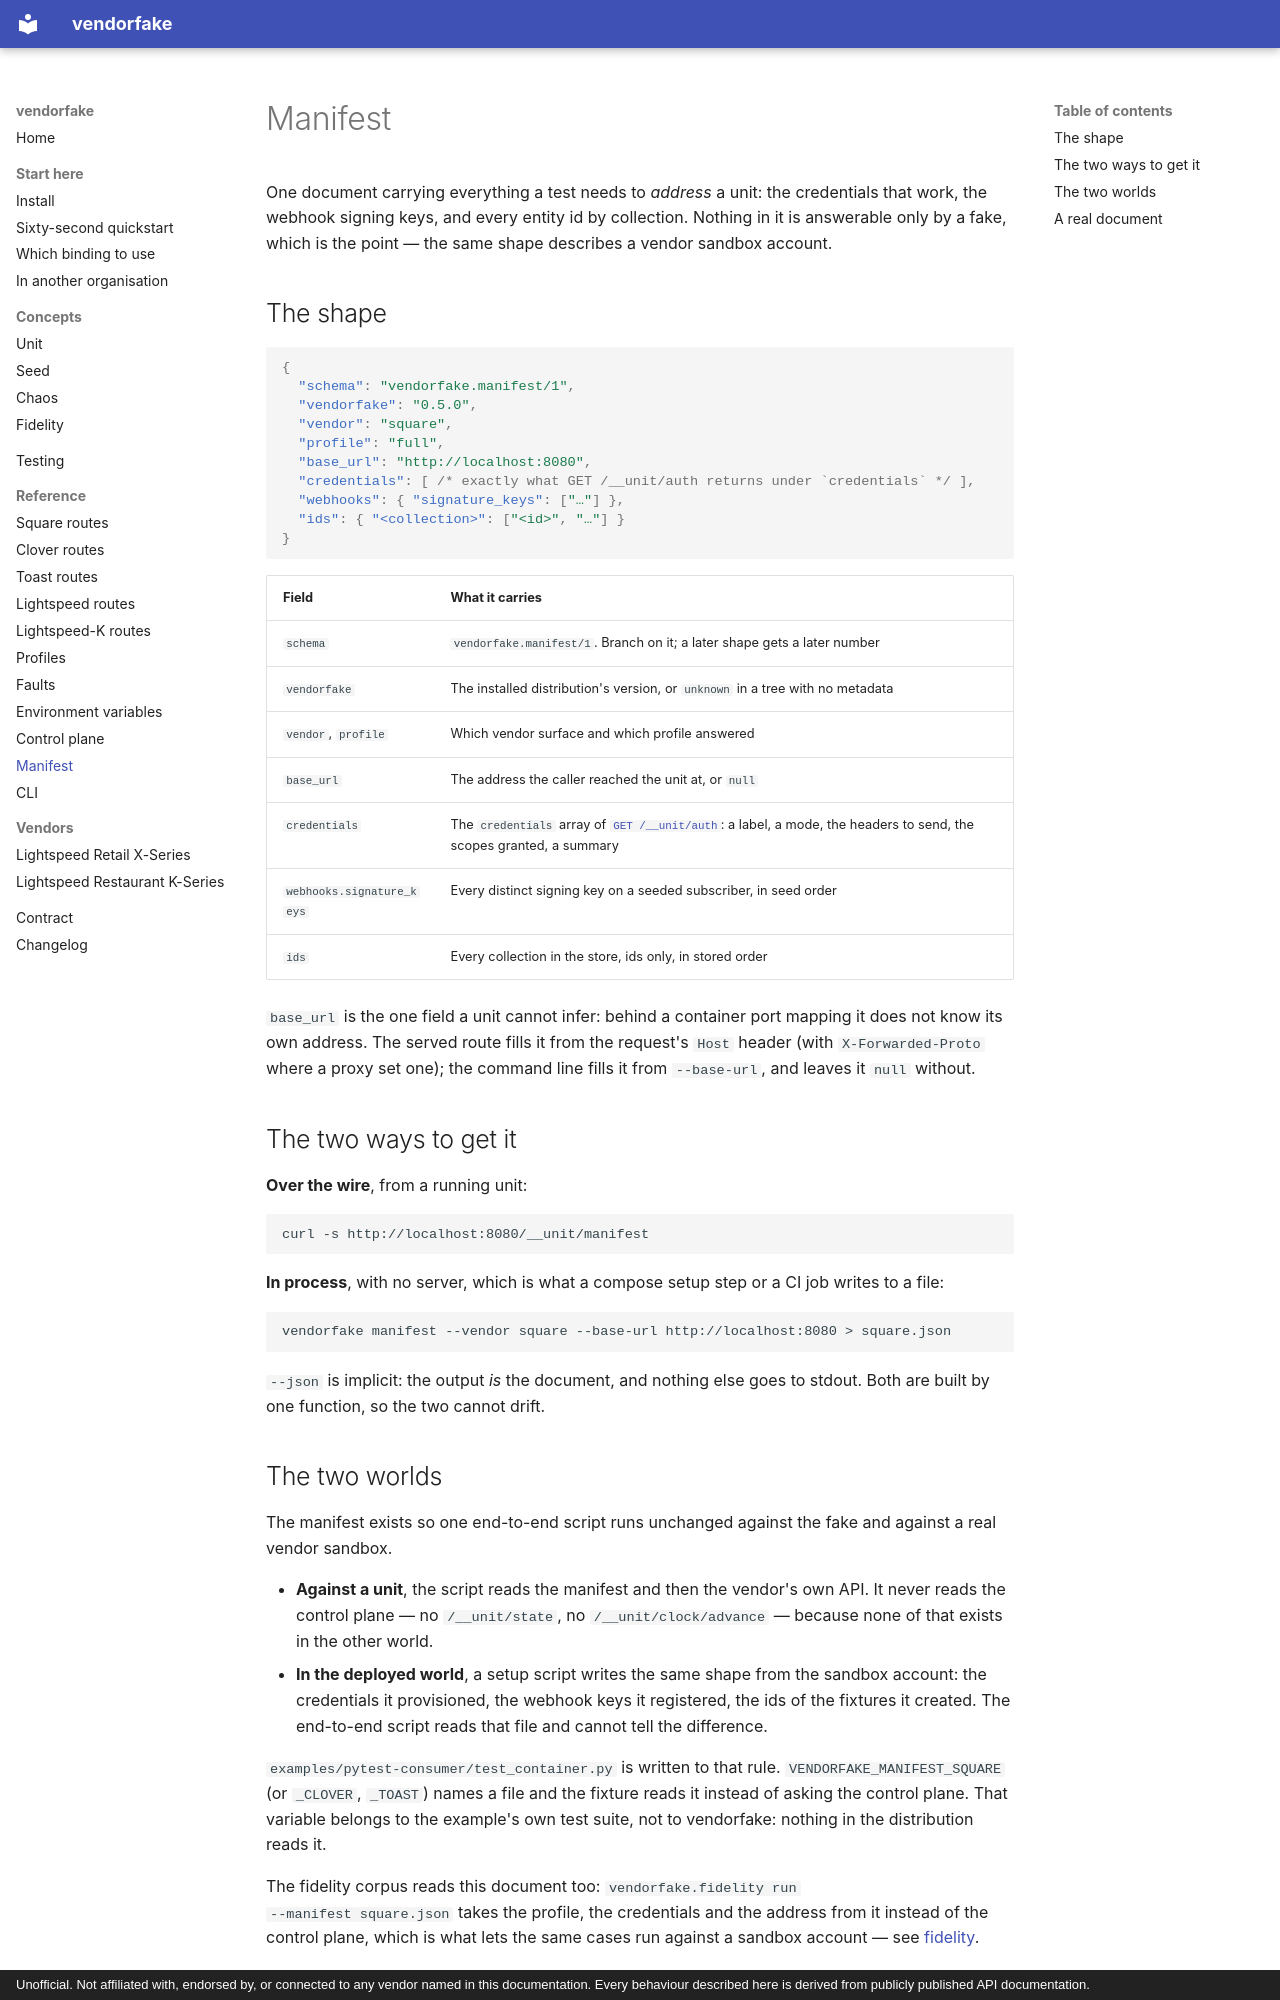

repository: konyklabs/vendorfake · page: reference/manifest/index.html · generator: mkdocs · copyright: Unofficial. Not affiliated with, endorsed by, or connected to any vendor named in this documentation. Every behaviour described here is derived from publicly published API documentation.

# Manifest

One document carrying everything a test needs to *address* a unit: the
credentials that work, the webhook signing keys, and every entity id by
collection. Nothing in it is answerable only by a fake, which is the point —
the same shape describes a vendor sandbox account.

## The shape

```json
{
  "schema": "vendorfake.manifest/1",
  "vendorfake": "0.5.0",
  "vendor": "square",
  "profile": "full",
  "base_url": "http://localhost:8080",
  "credentials": [ /* exactly what GET /__unit/auth returns under `credentials` */ ],
  "webhooks": { "signature_keys": ["…"] },
  "ids": { "<collection>": ["<id>", "…"] }
}
```

| Field | What it carries |
| --- | --- |
| `schema` | `vendorfake.manifest/1`. Branch on it; a later shape gets a later number |
| `vendorfake` | The installed distribution's version, or `unknown` in a tree with no metadata |
| `vendor`, `profile` | Which vendor surface and which profile answered |
| `base_url` | The address the caller reached the unit at, or `null` |
| `credentials` | The `credentials` array of [`GET /__unit/auth`](control-plane.md): a label, a mode, the headers to send, the scopes granted, a summary |
| `webhooks.signature_keys` | Every distinct signing key on a seeded subscriber, in seed order |
| `ids` | Every collection in the store, ids only, in stored order |

`base_url` is the one field a unit cannot infer: behind a container port
mapping it does not know its own address. The served route fills it from the
request's `Host` header (with `X-Forwarded-Proto` where a proxy set one); the
command line fills it from `--base-url`, and leaves it `null` without.

## The two ways to get it

**Over the wire**, from a running unit:

```sh
curl -s http://localhost:8080/__unit/manifest
```

**In process**, with no server, which is what a compose setup step or a CI job
writes to a file:

```sh
vendorfake manifest --vendor square --base-url http://localhost:8080 > square.json
```

`--json` is implicit: the output *is* the document, and nothing else goes to
stdout. Both are built by one function, so the two cannot drift.
